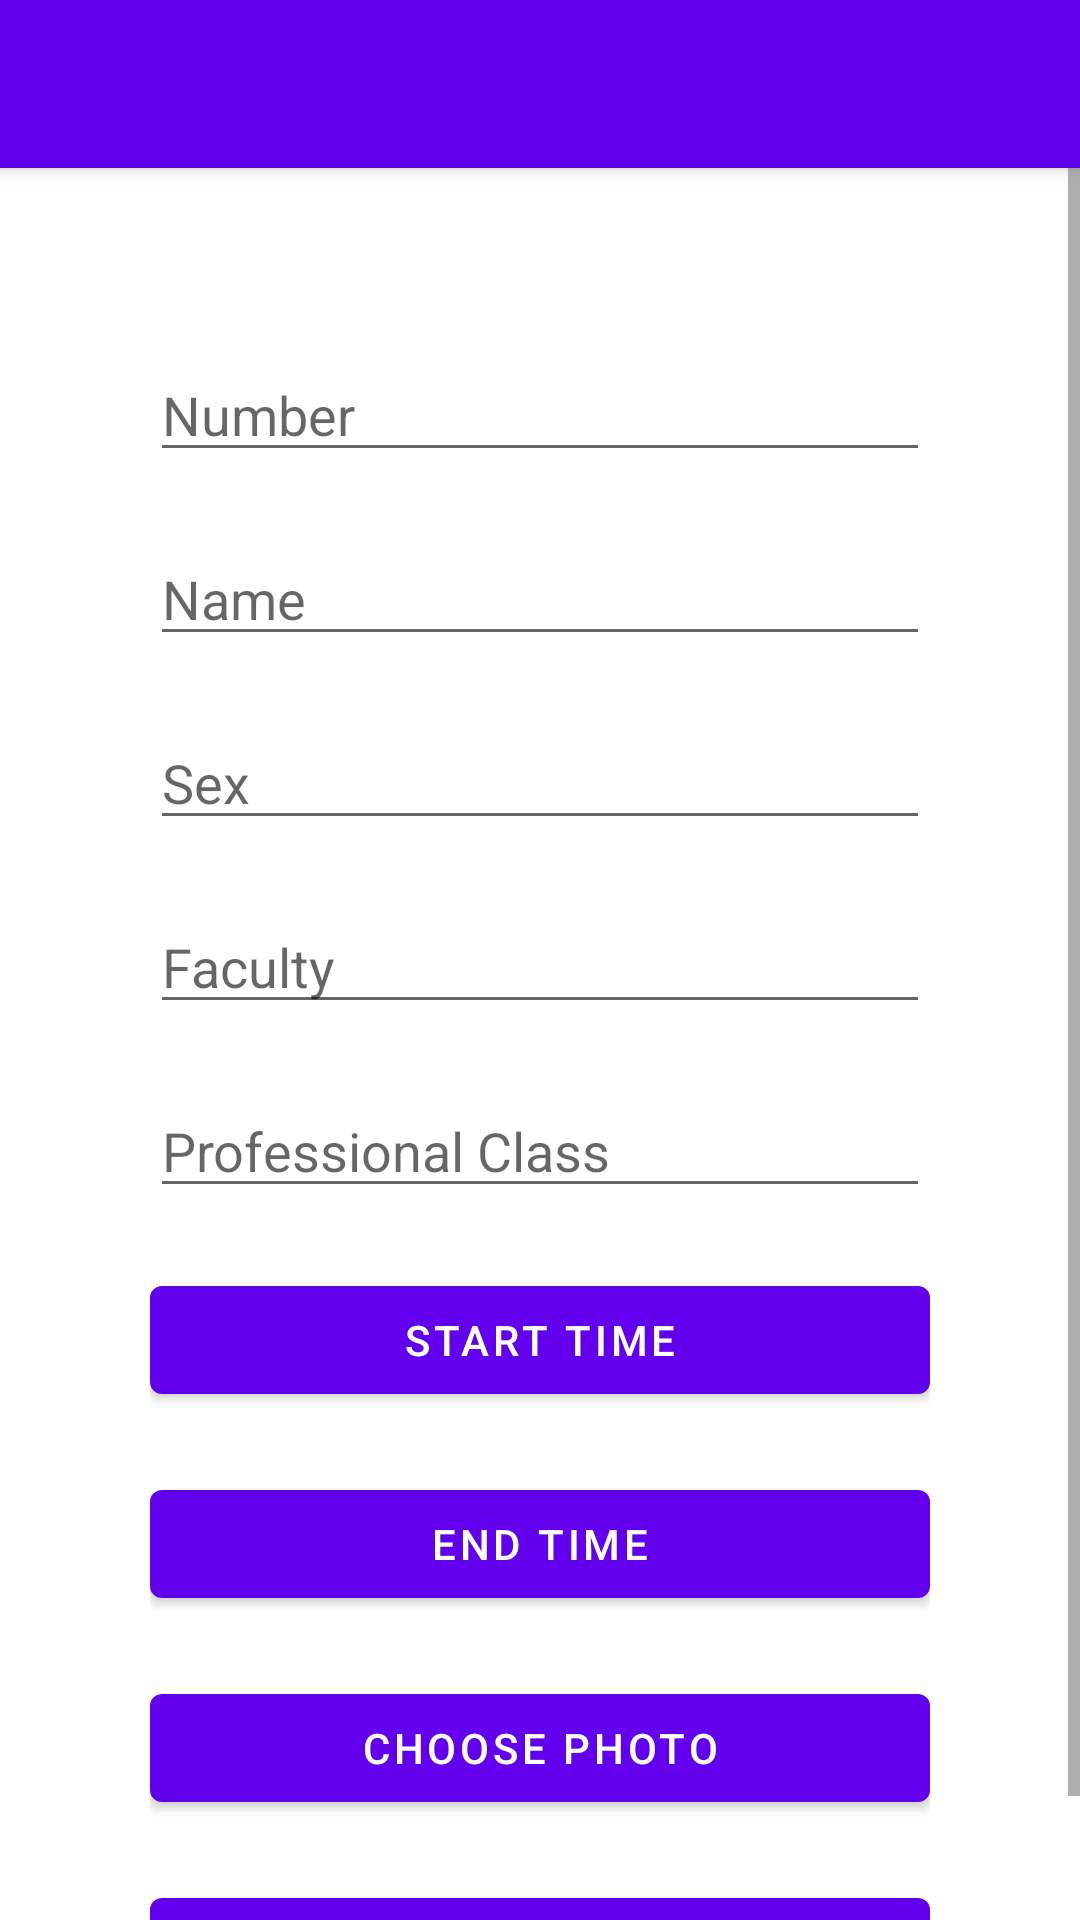

This screen was rendered from an Android layout file. Write that file and the resources it references.
<!-- AndroidManifest.xml: activity theme Theme.FakeDLNUPass.NoActionBar -->
<!-- res/layout/activity_main.xml -->
<?xml version="1.0" encoding="utf-8"?>
<androidx.coordinatorlayout.widget.CoordinatorLayout xmlns:android="http://schemas.android.com/apk/res/android"
    xmlns:app="http://schemas.android.com/apk/res-auto"
    xmlns:tools="http://schemas.android.com/tools"
    android:layout_width="match_parent"
    android:layout_height="match_parent"
    tools:context=".MainActivity">

    <com.google.android.material.appbar.AppBarLayout
        android:layout_width="match_parent"
        android:layout_height="wrap_content"
        android:theme="@style/Theme.FakeDLNUPass.AppBarOverlay">

        <androidx.appcompat.widget.Toolbar
            android:id="@+id/toolbar"
            android:layout_width="match_parent"
            android:layout_height="?attr/actionBarSize"
            android:background="?attr/colorPrimary"
            app:popupTheme="@style/Theme.FakeDLNUPass.PopupOverlay" />

    </com.google.android.material.appbar.AppBarLayout>

    <include layout="@layout/content_main" />

</androidx.coordinatorlayout.widget.CoordinatorLayout>
<!-- res/layout/content_main.xml (included above) -->
<?xml version="1.0" encoding="utf-8"?>
<androidx.constraintlayout.widget.ConstraintLayout xmlns:android="http://schemas.android.com/apk/res/android"
    xmlns:app="http://schemas.android.com/apk/res-auto"
    android:layout_width="match_parent"
    android:layout_height="match_parent"
    app:layout_behavior="@string/appbar_scrolling_view_behavior">

    <ScrollView
        android:layout_width="match_parent"
        android:layout_height="match_parent"
        app:layout_constraintBottom_toBottomOf="parent"
        app:layout_constraintEnd_toEndOf="parent"
        app:layout_constraintStart_toStartOf="parent"
        app:layout_constraintTop_toTopOf="parent">

        <LinearLayout
            android:layout_width="match_parent"
            android:layout_height="wrap_content"
            android:layout_marginLeft="50dp"
            android:layout_marginTop="50dp"
            android:layout_marginRight="50dp"
            android:orientation="vertical">

            <EditText
                android:id="@+id/editTextNumber"
                android:layout_width="match_parent"
                android:layout_height="wrap_content"
                android:layout_marginVertical="10dp"
                android:ems="10"
                android:inputType="number"
                android:hint="@string/number"
                android:importantForAutofill="no" />

            <EditText
                android:id="@+id/editTextName"
                android:layout_width="match_parent"
                android:layout_height="wrap_content"
                android:layout_marginVertical="10dp"
                android:ems="10"
                android:importantForAutofill="no"
                android:inputType="textPersonName"
                android:hint="@string/name" />

            <EditText
                android:id="@+id/editTextSex"
                android:layout_width="match_parent"
                android:layout_height="wrap_content"
                android:layout_marginVertical="10dp"
                android:ems="10"
                android:inputType="textPersonName"
                android:hint="@string/sex"
                android:importantForAutofill="no" />

            <EditText
                android:id="@+id/editTextFaculty"
                android:layout_width="match_parent"
                android:layout_height="wrap_content"
                android:layout_marginVertical="10dp"
                android:ems="10"
                android:inputType="textPersonName"
                android:hint="@string/faculty"
                android:importantForAutofill="no" />

            <EditText
                android:id="@+id/editTextClass"
                android:layout_width="match_parent"
                android:layout_height="wrap_content"
                android:layout_marginVertical="10dp"
                android:ems="10"
                android:inputType="textPersonName"
                android:hint="@string/professional_class"
                android:importantForAutofill="no" />

            <Button
                android:id="@+id/buttonStartTime"
                android:layout_width="match_parent"
                android:layout_height="wrap_content"
                android:layout_marginVertical="10dp"
                android:text="@string/start_time" />

            <Button
                android:id="@+id/buttonEndTime"
                android:layout_width="match_parent"
                android:layout_height="wrap_content"
                android:layout_marginVertical="10dp"
                android:text="@string/end_time" />

            <Button
                android:id="@+id/buttonChoosePhoto"
                android:layout_width="match_parent"
                android:layout_height="wrap_content"
                android:layout_marginVertical="10dp"
                android:text="@string/choose_photo" />

            <Button
                android:id="@+id/buttonGenerate"
                android:layout_width="match_parent"
                android:layout_height="wrap_content"
                android:layout_marginVertical="10dp"
                android:text="@string/generate" />
        </LinearLayout>
    </ScrollView>
</androidx.constraintlayout.widget.ConstraintLayout>
<!-- resources referenced by this layout -->
<resources>
  <string name="choose_photo">Choose Photo</string>
  <string name="end_time">End Time</string>
  <string name="faculty">Faculty</string>
  <string name="generate">Generate</string>
  <string name="name">Name</string>
  <string name="number">Number</string>
  <string name="professional_class">Professional Class</string>
  <string name="sex">Sex</string>
  <string name="start_time">Start Time</string>
  <style name="Theme.FakeDLNUPass.AppBarOverlay" parent="ThemeOverlay.AppCompat.Dark.ActionBar" />
  <style name="Theme.FakeDLNUPass.PopupOverlay" parent="ThemeOverlay.AppCompat.Light" />
  <style name="Theme.FakeDLNUPass.NoActionBar">
          <item name="windowActionBar">false</item>
          <item name="windowNoTitle">true</item>
      </style>
</resources>
